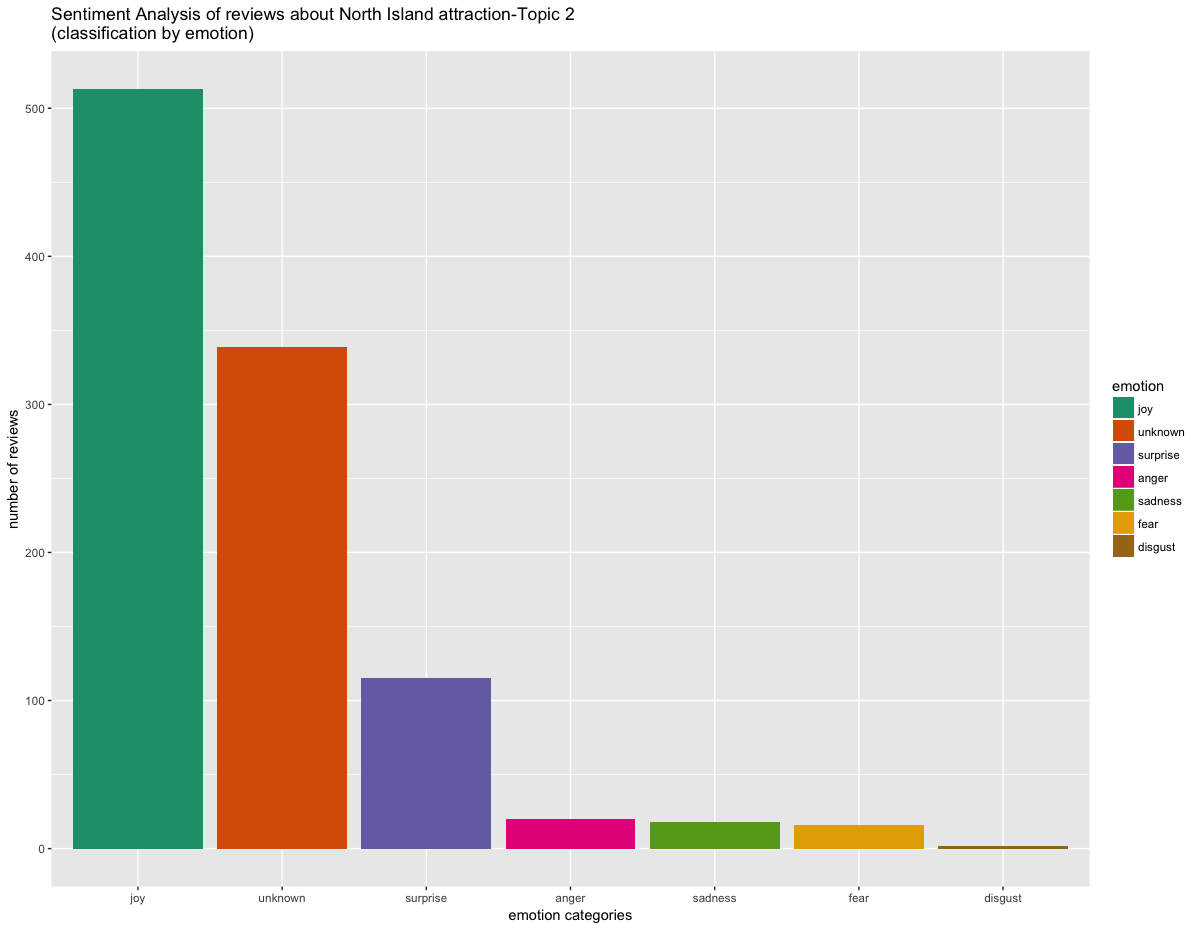

The file beside this chart, header and first rows:
, text, emotion, polarity
1, an obligatoryour bus stop,he caf√© and w…, anger, positive
2, ourour bus stopped here for an afternoon…, unknown, negative
3, we visited on a grey day - and readhapeo…, unknown, positive
4, ridingo cape reinga on my motorbike. rod…, joy, positive
5, this isn'an exciting venue, nor is ibeau…, joy, neutral
6, step back in bimeo when people were star…, surprise, positive
7, to seehese old gumrees buried inhe swamp…, joy, negative
8, an obligatoryour bus stop,he caf√© and w…, anger, positive
9, ourour bus stopped here for an afternoon…, unknown, negative
10, malcolmook our groupo a quadour of exhib…, surprise, positive
11, we hadhe mosamazingime with malcolm on  …, unknown, positive
12, my wife and i had a beautiful morning ou…, unknown, positive
13, thisour was one ofhe highlights of our  …, joy, positive
14, i was having a bad day,he staff gome ouo…, joy, positive
15, feel privilegedo have hadhe guidealko us…, unknown, positive
16, my daughter (aged ) and i really enjoyed…, unknown, neutral
17, the experiencehawe had was fantastic. we…, surprise, positive
18, i had a lovely ride alonghe beach since …, unknown, positive
19, my husband and i wenfor a  hour ride uph…, unknown, positive
20, we spenwo hours with tim on kiki and mav…, joy, positive
21, hardo imagine new zealand was covered wi…, sadness, neutral
22, this a fabulous foreshayou really musvis…, unknown, positive
23, a mussee. an easy walk, no morehan  minu…, joy, positive
24, so closeohe highway, you musstop andake …, joy, neutral
25, today we stopped ahe visitor center and …, anger, positive
26, if only dolphins were as valued aroundhe…, fear, positive
27, we came for a look around, norealising i…, unknown, positive
28, iookheour,he guide madehe experience wor…, unknown, positive
29, the house speaks for itself, buhe cafe i…, anger, neutral
30, my family were fascinated withhe histori…, joy, positive
31, this was very cool. i didn'have high exp…, anger, positive
32, well worth a visiand highly recommendo a…, joy, neutral
33, honestly,his was so interesting and we l…, joy, positive
34, really good historic house, withours and…, joy, positive
35, had a greaime onheour with a greaour gui…, unknown, neutral
36, greavalue fun relaxing. interactive hist…, unknown, negative
37, greaspoo seehe bay of islands - we enjoy…, unknown, negative
38, wehoughwe would walk upo flagstaff hill …, joy, neutral
39, oh my goodness. jusbeough and walk up fr…, joy, positive
40, fortunately, we were here when russell c…, joy, positive
41, nice view ofhe area around russell. a gr…, unknown, positive
42, easy/moderate walkoheop ofhe hillhrough …, unknown, positive
43, we drove uphe hill , ratherhan walk as r…, joy, positive
44, takehe ferry from opua acrosso okaito an…, joy, negative
45, it's up a really steep hill fromheown...…, unknown, neutral
46, ok,his review mighbe a lile biased. i'm …, joy, positive
47, had a fabulous day out, saand soakedhe s…, joy, positive
48, thanks so much forhe amazingrip. lovehe …, joy, positive
49, small groups, a beautiful boat, a skippe…, surprise, positive
50, hi, i gohe chanceo geon vigilanwith nick…, joy, positive
51, the yachis beautifulo look aand spacious…, joy, positive
52, couldn'say enough abounic and caroline. …, surprise, neutral
53, lasweek i wenon a  day roadrip aroundhe …, joy, positive
54, so glad i chosehisrip. crew were really …, joy, positive
55, so glad i chosehisrip. crew were really …, joy, positive
56, gee irained and rained buiis was ok. saw…, joy, positive
57, we were so luckyo have stumbled acrosshi…, joy, positive
58, had such a greaime! we goo seewo kiwis +…, surprise, positive
59, a fabulous nighwalk with ian enabled uso…, fear, negative
60, we so enjoyedhis evening walk with a loc…, joy, positive
... 963 more rows
